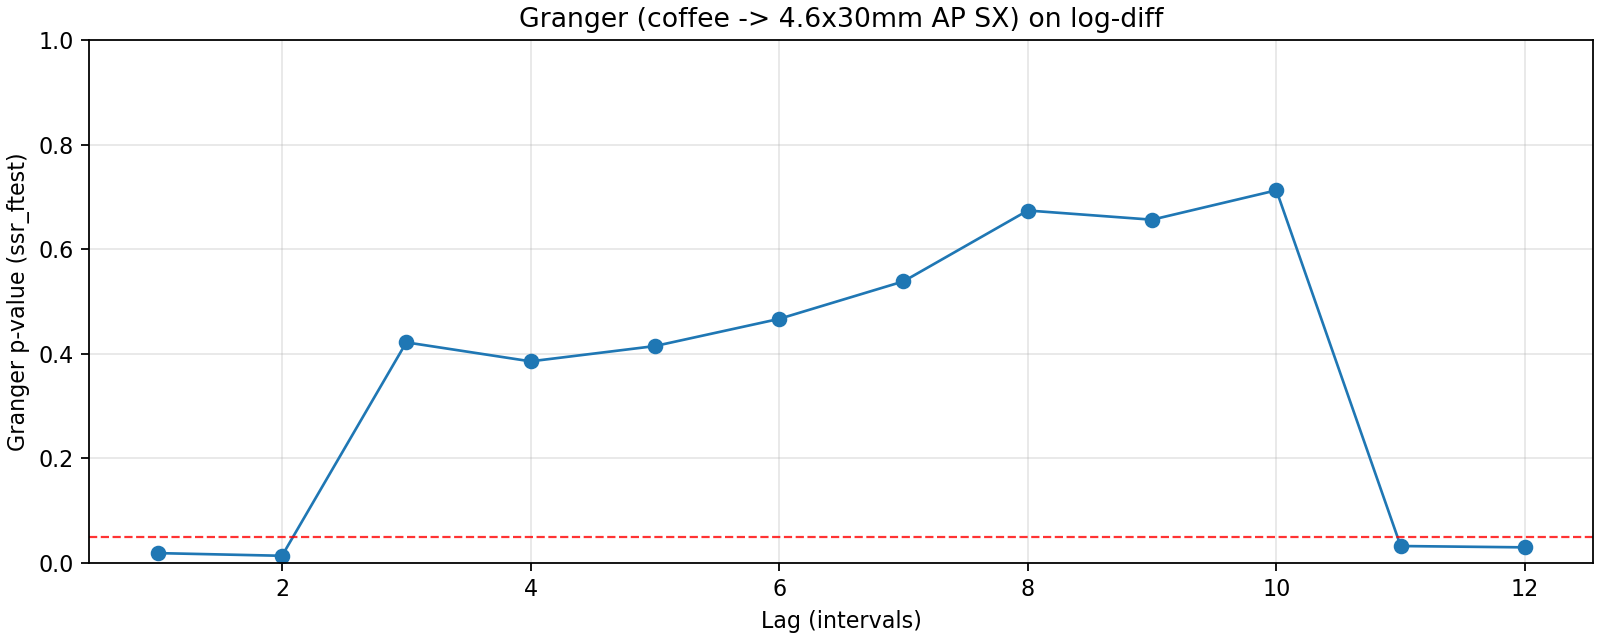

Values plotted in this chart, from the file beside it:
lag, ssr_ftest_pvalue, ssr_ftest_stat
1.0, 0.01869, 5.628
2.0, 0.01359, 4.4
3.0, 0.4217, 0.9416
4.0, 0.3854, 1.045
5.0, 0.4147, 1.008
6.0, 0.4667, 0.9417
7.0, 0.5384, 0.8614
8.0, 0.6739, 0.7197
9.0, 0.6563, 0.7569
10.0, 0.7126, 0.7117
11.0, 0.03224, 1.994
12.0, 0.0297, 1.978
